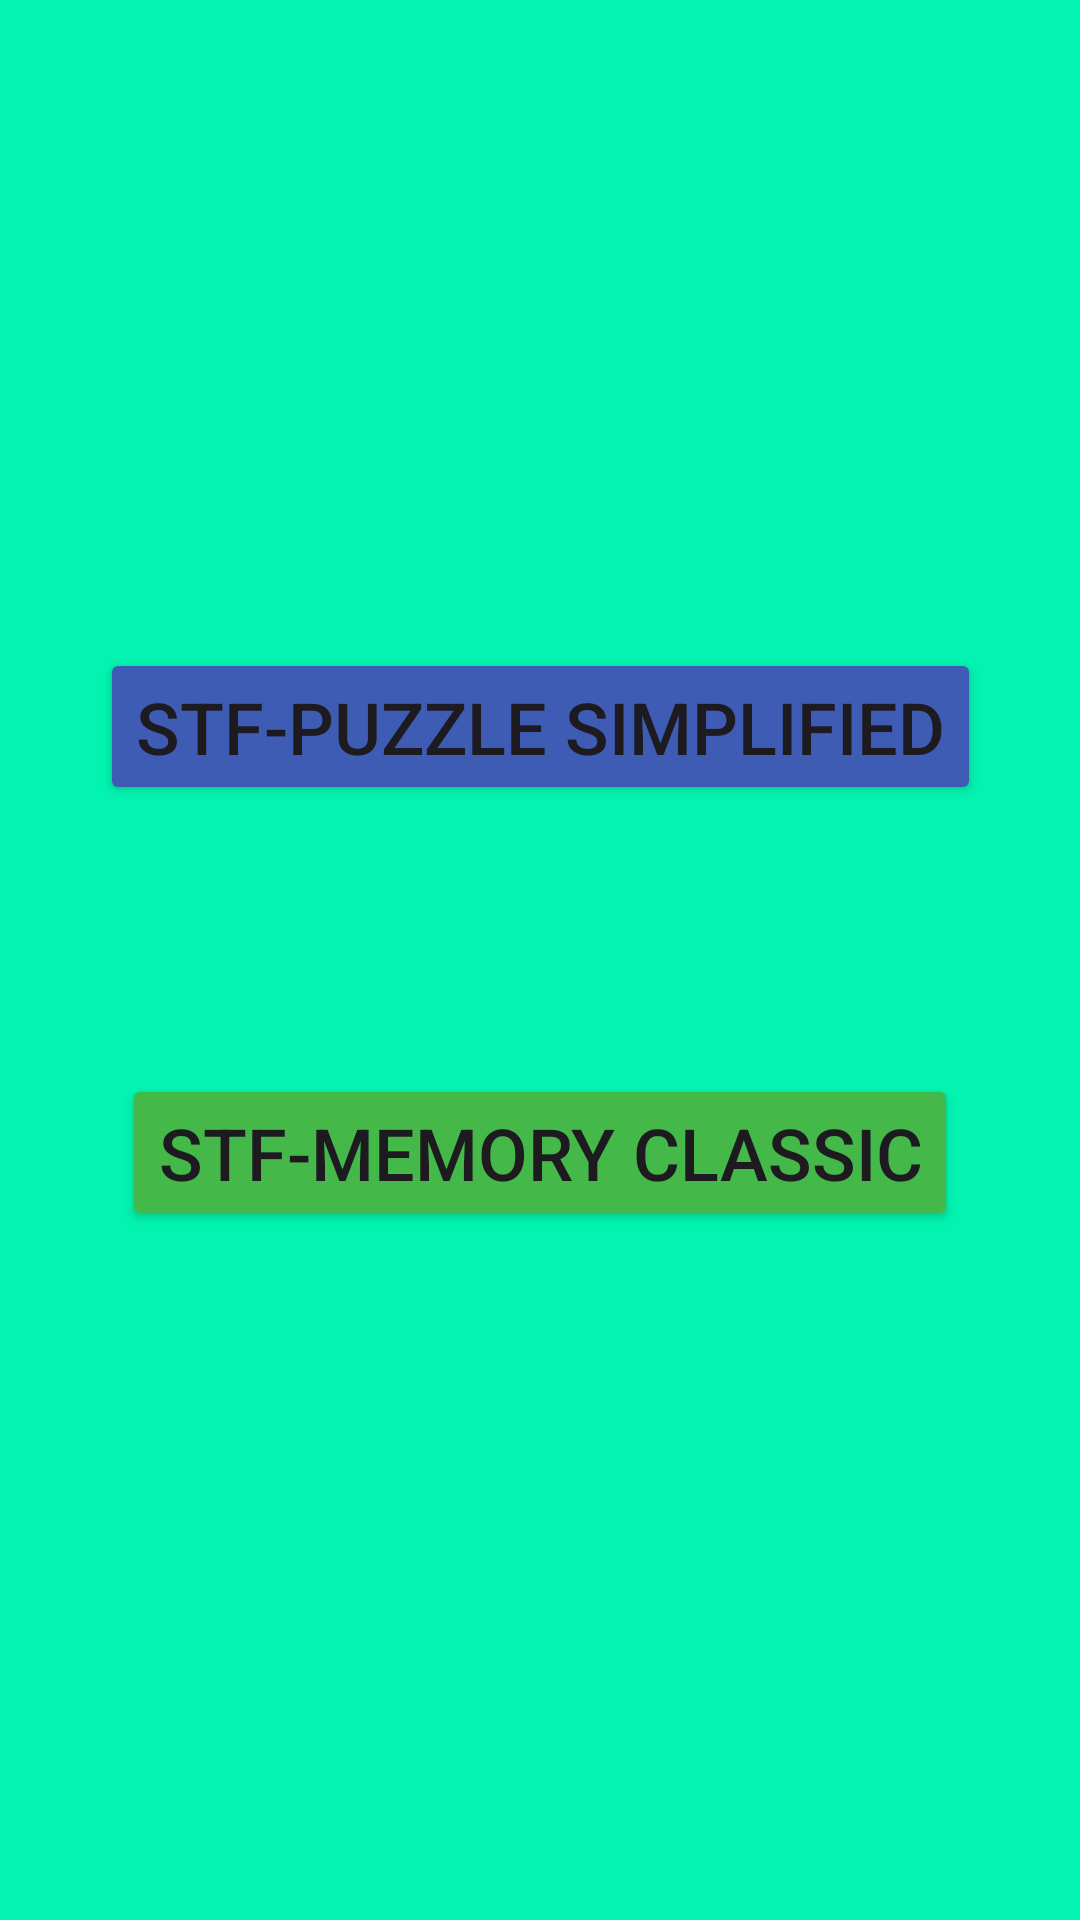

Produce the Android XML layout that renders to this screen, including the resource entries it uses.
<!-- AndroidManifest.xml: application theme Theme.Laboratorio6_20201696 -->
<!-- res/layout/activity_main.xml -->
<?xml version="1.0" encoding="utf-8"?>
<androidx.constraintlayout.widget.ConstraintLayout xmlns:android="http://schemas.android.com/apk/res/android"
    xmlns:app="http://schemas.android.com/apk/res-auto"
    xmlns:tools="http://schemas.android.com/tools"
    android:layout_width="match_parent"
    android:layout_height="match_parent"
    android:background="#03F4B0"
    tools:context=".MainActivity">

    <Button
        android:id="@+id/verVersionSimple"
        android:layout_width="wrap_content"
        android:layout_height="wrap_content"
        android:layout_marginTop="216dp"
        android:backgroundTint="#3F5CB5"
        android:text="Stf-Puzzle Simplified"
        android:textSize="24sp"
        app:layout_constraintEnd_toEndOf="parent"
        app:layout_constraintStart_toStartOf="parent"
        app:layout_constraintTop_toTopOf="parent" />

    <Button
        android:id="@+id/verVersionClasica"
        android:layout_width="wrap_content"
        android:layout_height="wrap_content"
        android:backgroundTint="#44B848"
        android:text="Stf-Memory Classic"
        android:textSize="24sp"
        app:layout_constraintBottom_toBottomOf="parent"
        app:layout_constraintEnd_toEndOf="parent"
        app:layout_constraintStart_toStartOf="parent"
        app:layout_constraintTop_toBottomOf="@+id/verVersionSimple"
        app:layout_constraintVertical_bias="0.281" />
</androidx.constraintlayout.widget.ConstraintLayout>
<!-- resources referenced by this layout -->
<resources>
  <style name="Theme.Laboratorio6_20201696" parent="Base.Theme.Laboratorio6_20201696" />
  <style name="Base.Theme.Laboratorio6_20201696" parent="Theme.Material3.DayNight.NoActionBar">
          
          
      </style>
</resources>
